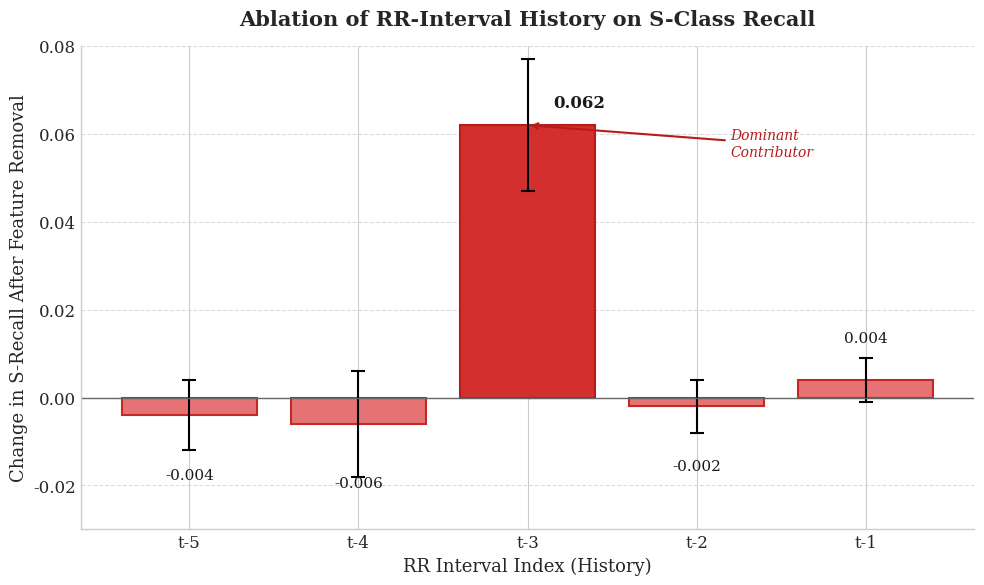

Reproduce this figure in Python.
"""
Generate polished RR-Interval Ablation Figure for publication
Improvements:
1. Remove "Non-Contributory" label
2. Tighten y-axis to [-0.03, 0.08]
3. Shorter title (move methodology to caption)
4. Professional styling
"""

import matplotlib.pyplot as plt
import numpy as np

# Set publication-quality style
plt.style.use('seaborn-v0_8-whitegrid')
plt.rcParams['font.family'] = 'serif'
plt.rcParams['font.size'] = 12
plt.rcParams['axes.labelsize'] = 12
plt.rcParams['axes.titlesize'] = 14
plt.rcParams['figure.dpi'] = 150

# Data from ablation study (mean ± std across 10 seeds)
rr_intervals = ['t-5', 't-4', 't-3', 't-2', 't-1']
delta_s_recall = [-0.004, -0.006, 0.062, -0.002, 0.004]
std_dev = [0.008, 0.012, 0.015, 0.006, 0.005]

# Create figure
fig, ax = plt.subplots(figsize=(10, 6))

# Color scheme: highlight t-3 as dominant
colors = ['#E57373' if i != 2 else '#D32F2F' for i in range(5)]
edge_colors = ['#B71C1C' if i == 2 else '#C62828' for i in range(5)]

# Create bars
bars = ax.bar(rr_intervals, delta_s_recall, 
              color=colors, 
              edgecolor=edge_colors,
              linewidth=1.5,
              yerr=std_dev, 
              capsize=5,
              error_kw={'linewidth': 1.5, 'capthick': 1.5})

# Add value labels on bars
for i, (bar, val) in enumerate(zip(bars, delta_s_recall)):
    height = bar.get_height()
    offset = 0.008 if height >= 0 else -0.012
    fontweight = 'bold' if i == 2 else 'normal'
    if i == 2:  # t-3 bar (0.062) - move to right for better visibility
        ax.annotate(f'{val:.3f}',
                    xy=(bar.get_x() + bar.get_width() / 2 + 0.15, height + 0.005), # Offset right and slightly up
                    ha='left', va='center',
                    fontsize=12, fontweight='bold',
                    color='#1a1a1a')
    else:
        ax.annotate(f'{val:.3f}',
                    xy=(bar.get_x() + bar.get_width() / 2, height + offset),
                    ha='center', va='bottom' if height >= 0 else 'top',
                    fontsize=11, fontweight=fontweight,
                    color='#1a1a1a')

# Add horizontal line at y=0
ax.axhline(y=0, color='#666666', linestyle='-', linewidth=1)

# Labels and title (simplified - no methodology in title)
ax.set_xlabel('RR Interval Index (History)', fontsize=13, fontweight='medium')
ax.set_ylabel('Change in S-Recall After Feature Removal', fontsize=13, fontweight='medium')
ax.set_title('Ablation of RR-Interval History on S-Class Recall', 
             fontsize=15, fontweight='bold', pad=15)

# Tighten y-axis as recommended
ax.set_ylim(-0.03, 0.08)

# Add subtle grid
ax.yaxis.grid(True, linestyle='--', alpha=0.7)
ax.set_axisbelow(True)

# Highlight t-3 with annotation arrow (optional elegant touch)
ax.annotate('Dominant\nContributor', 
            xy=(2, 0.062), 
            xytext=(3.2, 0.055),
            fontsize=10, 
            fontstyle='italic',
            color='#B71C1C',
            arrowprops=dict(arrowstyle='->', color='#B71C1C', lw=1.5))

# Remove top and right spines
ax.spines['top'].set_visible(False)
ax.spines['right'].set_visible(False)

# Adjust layout
plt.tight_layout()

# Save figure
output_path = r'e:\The\fig_rr_ablation_v2.png'
plt.savefig(output_path, dpi=300, bbox_inches='tight', facecolor='white')
plt.savefig(output_path.replace('.png', '.pdf'), dpi=300, bbox_inches='tight', facecolor='white')

print(f"✅ Figure saved to: {output_path}")
print(f"✅ PDF version saved to: {output_path.replace('.png', '.pdf')}")

plt.show()
